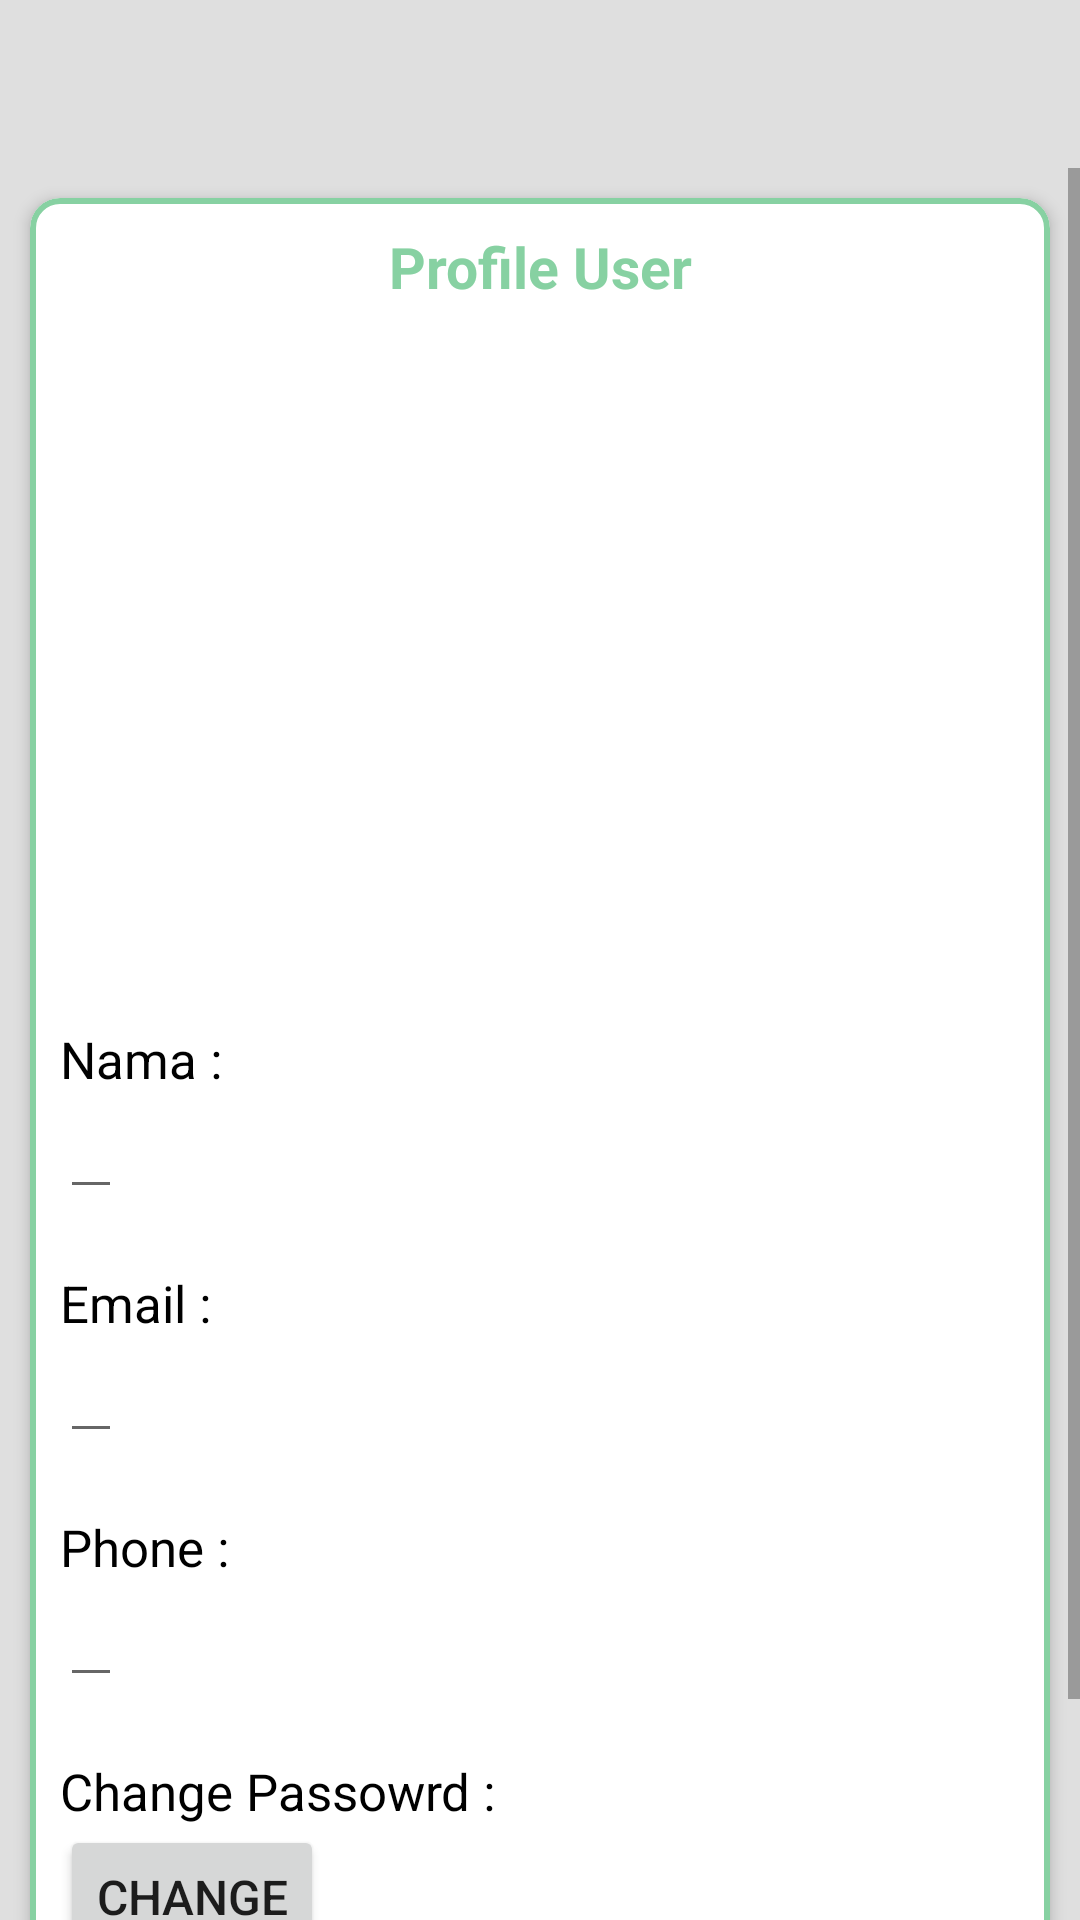

The Android layout XML behind this screen, and the referenced resources:
<!-- AndroidManifest.xml: application theme Theme.JokiApp -->
<!-- res/layout/activity_profile.xml -->
<?xml version="1.0" encoding="utf-8"?>
<RelativeLayout xmlns:android="http://schemas.android.com/apk/res/android"
    xmlns:app="http://schemas.android.com/apk/res-auto"
    android:layout_width="match_parent"
    android:layout_height="match_parent"
    android:background="@color/gray">

    <androidx.appcompat.widget.Toolbar
        android:id="@+id/tbProfile"
        android:layout_width="match_parent"
        android:layout_height="?attr/actionBarSize"
        android:background="@drawable/bg_home_wave"
        android:theme="@style/ThemeOverlay.AppCompat.Dark.ActionBar" />

    <ScrollView
        android:layout_width="match_parent"
        android:layout_height="match_parent"
        android:layout_below="@+id/tbProfile">

        <LinearLayout
            android:layout_width="match_parent"
            android:layout_height="wrap_content"
            android:orientation="vertical">

            <com.google.android.material.card.MaterialCardView
                android:layout_width="match_parent"
                android:layout_height="wrap_content"
                android:layout_margin="10dp"
                app:cardCornerRadius="10dp"
                app:cardElevation="3dp"
                app:strokeColor="@color/colorPrimary"
                app:strokeWidth="2dp">

                <RelativeLayout
                    android:layout_width="wrap_content"
                    android:layout_height="wrap_content"
                    android:layout_margin="10dp">

                    <TextView
                        android:id="@+id/profile"
                        android:layout_width="match_parent"
                        android:layout_height="wrap_content"
                        android:gravity="center"
                        android:text="Profile User"
                        android:textColor="@color/colorPrimary"
                        android:textSize="19sp"
                        android:textStyle="bold" />

                    <ImageView
                        android:id="@+id/picture"
                        android:layout_width="200dp"
                        android:layout_height="200dp"
                        android:layout_below="@id/profile"
                        android:layout_centerHorizontal="true"
                        android:layout_marginTop="20dp"
                        android:src="@drawable/coming_soon" />

                    <TextView
                        android:id="@+id/txtName"
                        android:layout_width="wrap_content"
                        android:layout_height="wrap_content"
                        android:layout_below="@+id/picture"
                        android:layout_marginTop="20dp"
                        android:text="Nama :"
                        android:textColor="@android:color/black"
                        android:textSize="17sp" />

                    <EditText
                        android:id="@+id/editName"
                        android:layout_width="wrap_content"
                        android:layout_height="wrap_content"
                        android:layout_below="@id/txtName"
                        android:textSize="16sp" />

                    <TextView
                        android:id="@+id/txtEmail"
                        android:layout_width="wrap_content"
                        android:layout_height="wrap_content"
                        android:layout_below="@+id/editName"
                        android:layout_marginTop="20dp"
                        android:text="Email :"
                        android:textColor="@android:color/black"
                        android:textSize="17sp" />

                    <EditText
                        android:id="@+id/editEmail"
                        android:layout_width="wrap_content"
                        android:layout_height="wrap_content"
                        android:layout_below="@id/txtEmail"
                        android:textSize="16sp" />

                    <TextView
                        android:id="@+id/txtPhone"
                        android:layout_width="wrap_content"
                        android:layout_height="wrap_content"
                        android:layout_below="@+id/editEmail"
                        android:layout_marginTop="20dp"
                        android:text="Phone :"
                        android:textColor="@android:color/black"
                        android:textSize="17sp" />

                    <EditText
                        android:id="@+id/editPhone"
                        android:layout_width="wrap_content"
                        android:layout_height="wrap_content"
                        android:layout_below="@id/txtPhone"
                        android:textSize="16sp" />

                    <TextView
                        android:id="@+id/txtPassword"
                        android:layout_width="wrap_content"
                        android:layout_height="wrap_content"
                        android:layout_below="@+id/editPhone"
                        android:layout_marginTop="20dp"
                        android:text="Change Passowrd :"
                        android:textColor="@android:color/black"
                        android:textSize="17sp" />

                    <Button
                        android:id="@+id/resetPassword"
                        android:layout_width="wrap_content"
                        android:layout_height="wrap_content"
                        android:layout_below="@+id/txtPassword"
                        android:text="Change"
                        android:textSize="16sp" />

                    <Button
                        android:id="@+id/btnSave"
                        android:layout_width="wrap_content"
                        android:layout_height="wrap_content"
                        android:text="Save"
                        android:layout_centerHorizontal="true"
                        android:textSize="16sp"
                        android:layout_below="@+id/resetPassword"/>

                </RelativeLayout>

            </com.google.android.material.card.MaterialCardView>

        </LinearLayout>

    </ScrollView>

</RelativeLayout>
<!-- resources referenced by this layout -->
<resources>
  <color name="colorPrimary">#87D1A2</color>
  <color name="gray">#dfdfdf</color>
  <style name="Theme.JokiApp" parent="Theme.MaterialComponents.DayNight.NoActionBar">
          
          <item name="colorPrimary">@color/purple_500</item>
          <item name="colorPrimaryVariant">@color/purple_700</item>
          <item name="colorOnPrimary">@color/white</item>
          
          <item name="colorSecondary">@color/teal_200</item>
          <item name="colorSecondaryVariant">@color/teal_700</item>
          <item name="colorOnSecondary">@color/black</item>
          
          <item name="android:statusBarColor" tools:targetApi="l">?attr/colorPrimaryVariant</item>
          
      </style>
  <color name="purple_500">#FF6200EE</color>
  <color name="purple_700">#FF3700B3</color>
  <color name="white">#ffffff</color>
  <color name="teal_200">#FF03DAC5</color>
  <color name="teal_700">#FF018786</color>
  <color name="black">#151515</color>
</resources>
